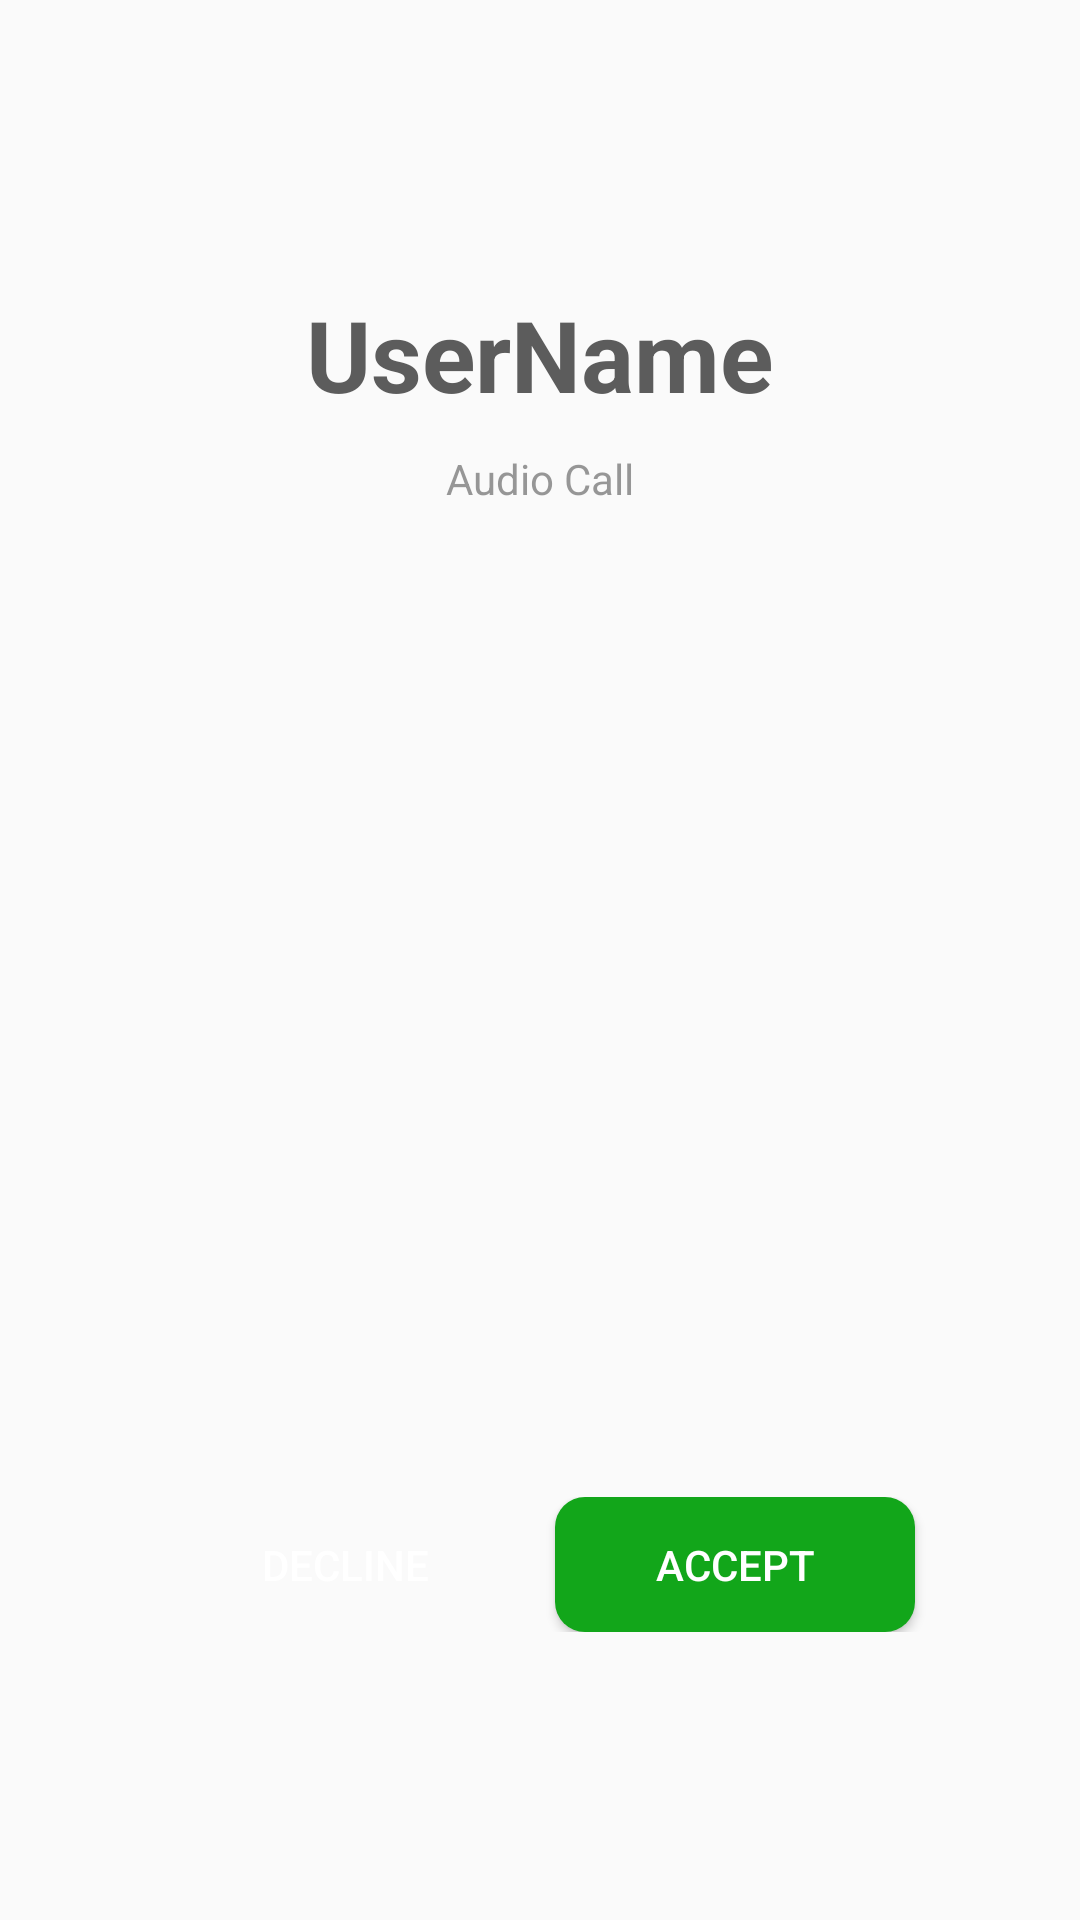

Produce the Android XML layout that renders to this screen, including the resource entries it uses.
<!-- AndroidManifest.xml: application theme AppTheme -->
<!-- res/layout/activity_incoming_call.xml -->
<?xml version="1.0" encoding="utf-8"?>
<LinearLayout xmlns:android="http://schemas.android.com/apk/res/android"
    xmlns:app="http://schemas.android.com/apk/res-auto"
    xmlns:tools="http://schemas.android.com/tools"
    android:layout_width="match_parent"
    android:layout_height="match_parent"
    android:gravity="center"
    android:orientation="vertical"
    tools:context=".main.IncomingCallActivity">

    <TextView
        android:layout_width="wrap_content"
        android:layout_height="wrap_content"
        android:textColor="@color/colorDarkGrey"
        android:text="UserName"
        android:id="@+id/userName"
        android:textStyle="bold"
        android:textSize="33sp"/>
    
    <TextView
        android:layout_width="wrap_content"
        android:layout_height="wrap_content"
        android:text="Audio Call"
        android:id="@+id/callType"
        android:layout_marginTop="10dp"
        android:textColor="@color/colorGrey_mid"/>
    
    <ImageView
        android:layout_width="250dp"
        android:layout_height="250dp"
        android:src="@drawable/user"
        android:layout_marginTop="30dp"/>

    <LinearLayout
        android:layout_width="match_parent"
        android:layout_height="wrap_content"
        android:gravity="center"
        android:layout_marginLeft="30dp"
        android:layout_marginRight="30dp"
        android:layout_marginTop="50dp">

        <Button
            android:layout_width="120dp"
            android:layout_height="45dp"
            android:background="@drawable/decline_button"
            android:text="Decline"
            android:id="@+id/btnDecline"
            android:layout_marginRight="5dp"
            android:textColor="@color/colorWhite"/>

        <Button
            android:layout_width="120dp"
            android:layout_height="45dp"
            android:background="@drawable/accept_button"
            android:text="Accept"
            android:id="@+id/btnAccept"
            android:layout_marginLeft="5dp"
            android:textColor="@color/colorWhite"/>

    </LinearLayout>
    
</LinearLayout>
<!-- resources referenced by this layout -->
<resources>
  <color name="colorDarkGrey">#5C5C5C</color>
  <color name="colorGrey_mid">#90494949</color>
  <color name="colorWhite">#FFFFFF</color>
  <!-- drawable accept_button (drawable) -->
  <?xml version="1.0" encoding="utf-8"?>
  <shape xmlns:android="http://schemas.android.com/apk/res/android">
      <solid android:color="@color/colorMain2"/>
      <corners android:radius="10dp"/>
  </shape>
  <style name="AppTheme" parent="Theme.AppCompat.Light.NoActionBar">
          
          <item name="colorPrimary">@color/colorPrimary</item>
          <item name="colorPrimaryDark">@color/colorPrimaryDark</item>
          <item name="colorAccent">@color/colorAccent</item>
      </style>
  <color name="colorMain2">#12A61A</color>
  <color name="colorPrimary">#007405</color>
  <color name="colorPrimaryDark">#007405</color>
  <color name="colorAccent">#03DAC5</color>
</resources>
